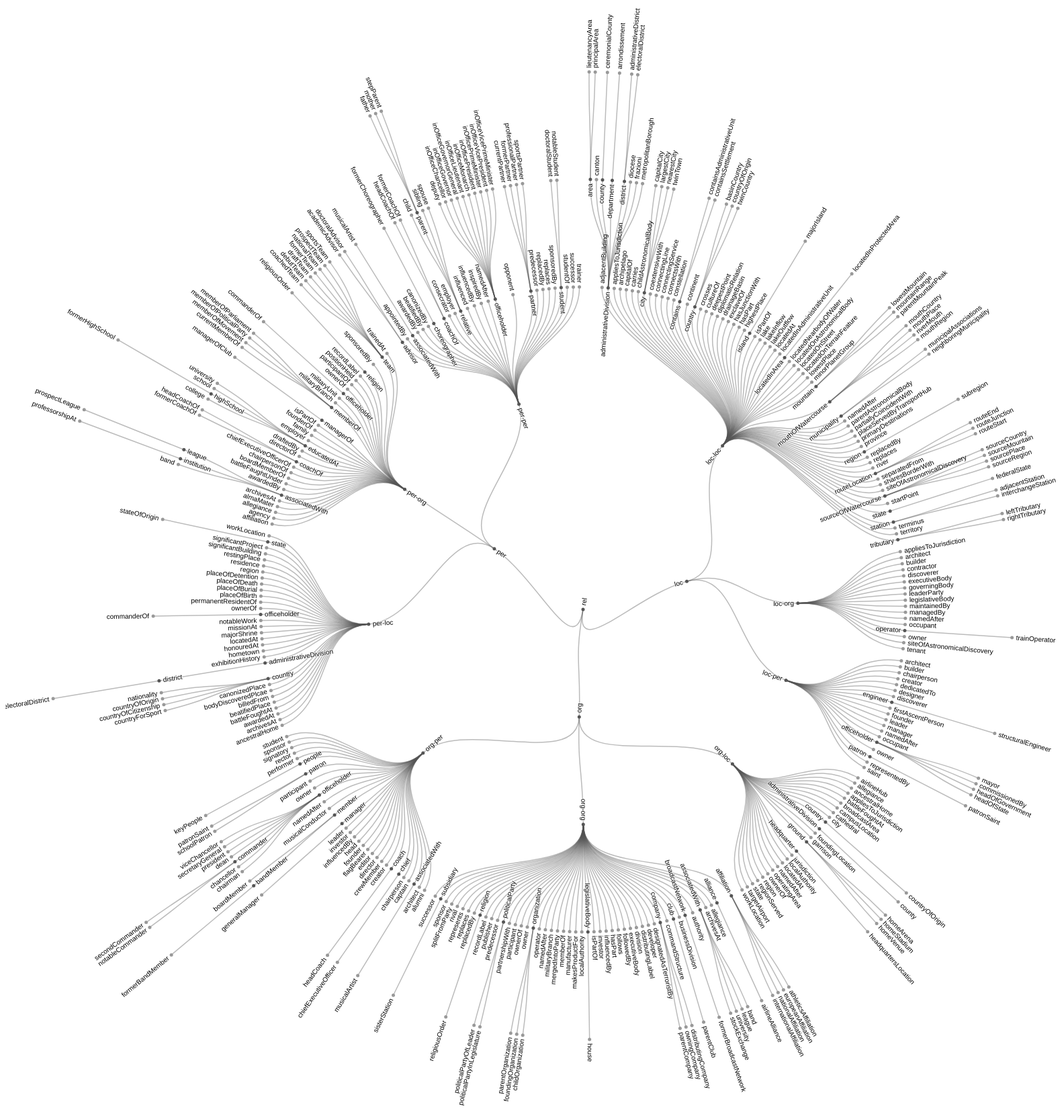
D3 v4 page, settled after 480 driven frames (8 s of simulated time); the page loaded 1 data file(s).



var svg = d3.select("svg"),
    width = +svg.attr("width"),
    height = +svg.attr("height"),
    g = svg.append("g").attr("transform", "translate(" + (width / 2 + 40) + "," + (height / 2 + 90) + ")");

var stratify = d3.stratify()
    .parentId(function(d) { return d.id.substring(0, d.id.lastIndexOf(".")); });

var tree = d3.tree()
    .size([2 * Math.PI, 800])
    .separation(function(a, b) { return (a.parent == b.parent ? 1 : 2) / a.depth; });

d3.csv("dbwd.csv", function(error, data) {
  if (error) throw error;

  var root = tree(stratify(data));

  var link = g.selectAll(".link")
    .data(root.links())
    .enter().append("path")
      .attr("class", "link")
      .attr("d", d3.linkRadial()
          .angle(function(d) { return d.x; })
          .radius(function(d) { return d.y; }));

  var node = g.selectAll(".node")
    .data(root.descendants())
    .enter().append("g")
      .attr("class", function(d) { return "node" + (d.children ? " node--internal" : " node--leaf"); })
      .attr("transform", function(d) { return "translate(" + radialPoint(d.x, d.y) + ")"; });

  node.append("circle")
      .attr("r", 2.5);

  node.append("text")
      .attr("dy", "0.31em")
      .attr("x", function(d) { return d.x < Math.PI === !d.children ? 6 : -6; })
      .attr("text-anchor", function(d) { return d.x < Math.PI === !d.children ? "start" : "end"; })
      .attr("transform", function(d) { return "rotate(" + (d.x < Math.PI ? d.x - Math.PI / 2 : d.x + Math.PI / 2) * 180 / Math.PI + ")"; })
      .text(function(d) { return d.id.substring(d.id.lastIndexOf(".") + 1); });
});

function radialPoint(x, y) {
  return [(y = +y) * Math.cos(x -= Math.PI / 2), y * Math.sin(x)];
}



### data: dbwd.csv
id, value
rel, 
rel.loc, 
rel.loc.loc-loc, 
rel.loc.loc-loc.adjacentBuilding
rel.loc.loc-loc.administrativeDivision, 
rel.loc.loc-loc.administrativeDivision.a…, 
rel.loc.loc-loc.administrativeDivision.a…
rel.loc.loc-loc.administrativeDivision.a…
rel.loc.loc-loc.administrativeDivision.c…
rel.loc.loc-loc.administrativeDivision.c…
rel.loc.loc-loc.administrativeDivision.c…
rel.loc.loc-loc.administrativeDivision.d…
rel.loc.loc-loc.administrativeDivision.d…
rel.loc.loc-loc.administrativeDivision.d…
rel.loc.loc-loc.administrativeDivision.d…
rel.loc.loc-loc.administrativeDivision.d…
rel.loc.loc-loc.administrativeDivision.d…
rel.loc.loc-loc.administrativeDivision.f…
rel.loc.loc-loc.administrativeDivision.m…
rel.loc.loc-loc.appliesToJurisdiction
rel.loc.loc-loc.archipelago
rel.loc.loc-loc.capitalOf
rel.loc.loc-loc.carries
rel.loc.loc-loc.childAstronomicalBody
rel.loc.loc-loc.city
rel.loc.loc-loc.city.capitalCity
rel.loc.loc-loc.city.largestCity
rel.loc.loc-loc.city.nearestCity
rel.loc.loc-loc.city.twinTown
rel.loc.loc-loc.coextensiveWith
rel.loc.loc-loc.connectingLine
rel.loc.loc-loc.connectingService
rel.loc.loc-loc.connectsWith
rel.loc.loc-loc.constellation
rel.loc.loc-loc.contains
rel.loc.loc-loc.contains.containsAdminis…
rel.loc.loc-loc.contains.containsSettlem…
rel.loc.loc-loc.continent
rel.loc.loc-loc.country
rel.loc.loc-loc.country.basinCountry
rel.loc.loc-loc.country.countryOfOrigin
rel.loc.loc-loc.country.twinCountry
rel.loc.loc-loc.crosses
rel.loc.loc-loc.cultureOf
rel.loc.loc-loc.deepestPoint
rel.loc.loc-loc.diplomaticRelation
rel.loc.loc-loc.drainageBasin
rel.loc.loc-loc.exclaveOf
rel.loc.loc-loc.hasJunctionWith
rel.loc.loc-loc.hasPart
rel.loc.loc-loc.highestPlace
rel.loc.loc-loc.island
rel.loc.loc-loc.island.majorIsland
rel.loc.loc-loc.isPartOf
rel.loc.loc-loc.lake
rel.loc.loc-loc.lakeInflow
rel.loc.loc-loc.lakeOutflow
rel.loc.loc-loc.locatedAt
rel.loc.loc-loc.locatedInAdministrativeU…
rel.loc.loc-loc.locatedInArea
... 411 more rows